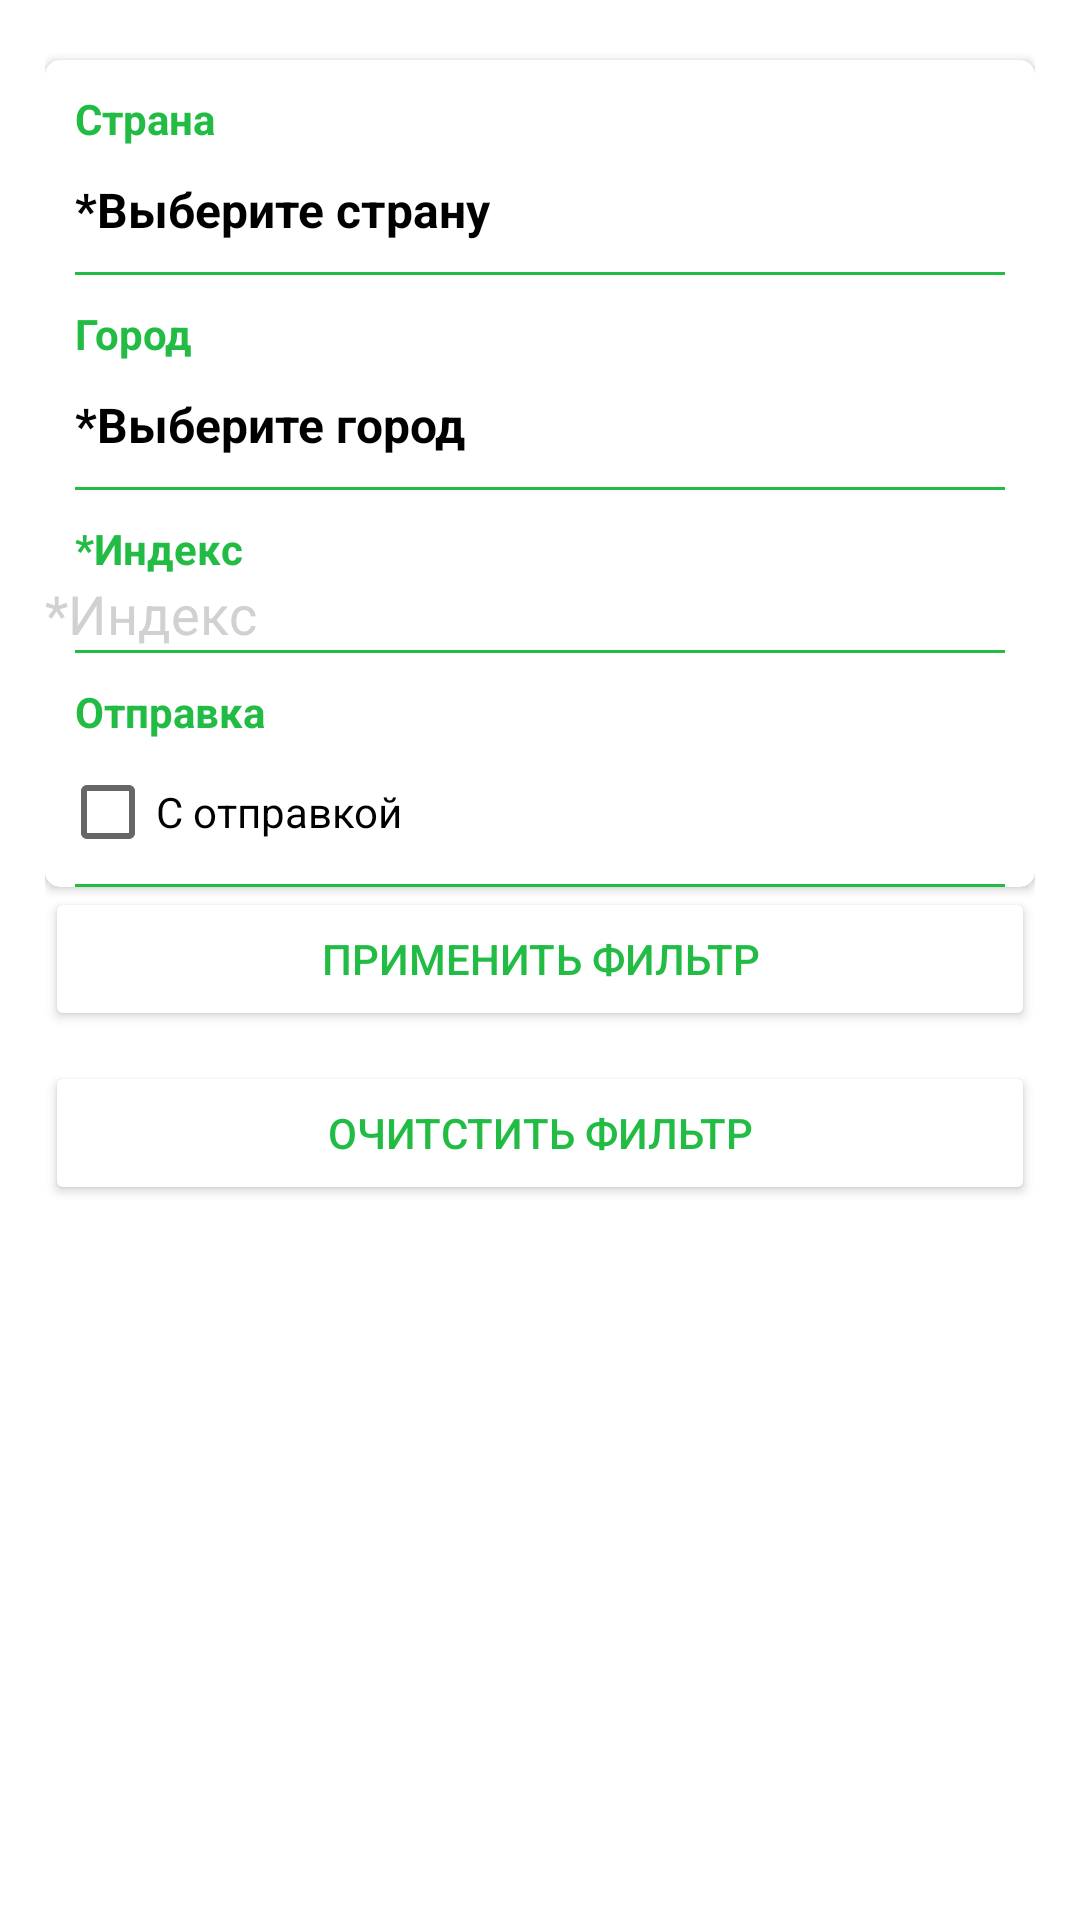

Here is an Android app screen rendered from its layout file. Give the layout XML and the strings, colors and styles it references.
<!-- AndroidManifest.xml: application theme AppTheme.noActionBar -->
<!-- res/layout/activity_filter.xml -->
<?xml version="1.0" encoding="utf-8"?>
<androidx.constraintlayout.widget.ConstraintLayout xmlns:android="http://schemas.android.com/apk/res/android"
    xmlns:app="http://schemas.android.com/apk/res-auto"
    xmlns:tools="http://schemas.android.com/tools"
    android:id="@+id/place_holder"
    android:layout_width="match_parent"
    android:layout_height="match_parent"
    tools:context=".act.EditAdsAct">

    <ScrollView
        android:id="@+id/ScrollViewMain"
        android:layout_width="match_parent"
        android:layout_height="match_parent"
        android:padding="10dp"
        app:layout_constraintBottom_toBottomOf="parent"
        app:layout_constraintEnd_toEndOf="parent"
        app:layout_constraintStart_toStartOf="parent"
        app:layout_constraintTop_toTopOf="parent">

        <LinearLayout
            android:layout_width="match_parent"
            android:layout_height="wrap_content"
            android:layout_margin="5dp"
            android:orientation="vertical">

            <androidx.cardview.widget.CardView
                android:id="@+id/cardAdress"
                android:layout_width="match_parent"
                android:layout_height="match_parent"
                android:layout_marginTop="5dp"
                app:cardBackgroundColor="@color/white"
                app:cardCornerRadius="5dp">

                <LinearLayout
                    android:layout_width="match_parent"
                    android:layout_height="match_parent"
                    android:orientation="vertical">

                    <TextView
                        android:id="@+id/tvTitleCoutry"
                        android:layout_width="match_parent"
                        android:layout_height="wrap_content"
                        android:layout_marginStart="10dp"
                        android:layout_marginTop="10dp"
                        android:text="@string/Country"
                        android:textColor="@color/green_main"
                        android:textStyle="bold" />

                    <TextView
                        android:id="@+id/tvCountry"
                        android:layout_width="match_parent"
                        android:layout_height="wrap_content"
                        android:padding="10dp"
                        android:text="@string/selrct_country"
                        android:textColor="@color/black"
                        android:textSize="16sp"
                        android:textStyle="bold" />

                    <LinearLayout
                        android:id="@+id/divider1"
                        android:layout_width="match_parent"
                        android:layout_height="1dp"
                        android:layout_marginStart="10dp"
                        android:layout_marginEnd="10dp"
                        android:background="@color/green_main"
                        android:orientation="horizontal">

                    </LinearLayout>

                    <TextView
                        android:id="@+id/tvTitleCity"
                        android:layout_width="match_parent"
                        android:layout_height="wrap_content"
                        android:layout_marginStart="10dp"
                        android:layout_marginTop="10dp"
                        android:text="@string/City"
                        android:textColor="@color/green_main"
                        android:textStyle="bold" />

                    <TextView
                        android:id="@+id/tvCity"
                        android:layout_width="match_parent"
                        android:layout_height="wrap_content"
                        android:padding="10dp"
                        android:text="@string/selrct_city"
                        android:textColor="@color/black"
                        android:textSize="16sp"
                        android:textStyle="bold" />

                    <LinearLayout
                        android:id="@+id/divider2"
                        android:layout_width="match_parent"
                        android:layout_height="1dp"
                        android:layout_marginStart="10dp"
                        android:layout_marginEnd="10dp"
                        android:background="@color/green_main"
                        android:orientation="horizontal">

                    </LinearLayout>

                    <TextView
                        android:id="@+id/tvTitleIndex"
                        android:layout_width="match_parent"
                        android:layout_height="wrap_content"
                        android:layout_marginStart="10dp"
                        android:layout_marginTop="10dp"
                        android:layout_weight="1"
                        android:text="@string/Index"
                        android:textColor="@color/green_main"
                        android:textStyle="bold" />

                    <EditText
                        android:id="@+id/editIndex"
                        android:layout_width="match_parent"
                        android:layout_height="wrap_content"
                        android:background="@null"
                        android:ems="10"
                        android:hint="@string/Index"
                        android:inputType="number"
                        android:textColorHint="@color/grey_dark" />

                    <LinearLayout
                        android:id="@+id/divider4"
                        android:layout_width="match_parent"
                        android:layout_height="1dp"
                        android:layout_marginStart="10dp"
                        android:layout_marginEnd="10dp"
                        android:background="@color/green_main"
                        android:orientation="horizontal">

                    </LinearLayout>

                    <TextView
                        android:id="@+id/tvTitleIndex2"
                        android:layout_width="match_parent"
                        android:layout_height="wrap_content"
                        android:layout_marginStart="10dp"
                        android:layout_marginTop="10dp"
                        android:layout_weight="1"
                        android:text="@string/send"
                        android:textColor="@color/green_main"
                        android:textStyle="bold" />

                    <CheckBox
                        android:id="@+id/checkBoxWithSend"
                        android:layout_width="wrap_content"
                        android:layout_height="wrap_content"
                        android:layout_marginStart="5dp"
                        android:layout_weight="1"
                        android:text="@string/with_send" />

                    <LinearLayout
                        android:id="@+id/divider5"
                        android:layout_width="match_parent"
                        android:layout_height="1dp"
                        android:layout_marginStart="10dp"
                        android:layout_marginEnd="10dp"
                        android:background="@color/green_main"
                        android:orientation="horizontal">

                    </LinearLayout>

                </LinearLayout>

            </androidx.cardview.widget.CardView>

            <Button
                android:id="@+id/btDone"
                android:layout_width="match_parent"
                android:layout_height="wrap_content"
                android:layout_marginBottom="10dp"
                android:text="@string/filter_bt"
                android:textColor="@color/green_main"
                app:backgroundTint="@color/white" />

            <Button
                android:id="@+id/btClear"
                android:layout_width="match_parent"
                android:layout_height="wrap_content"
                android:layout_marginBottom="10dp"
                android:text="@string/btClear"
                android:textColor="@color/green_main"
                app:backgroundTint="@color/white" />

        </LinearLayout>
    </ScrollView>

</androidx.constraintlayout.widget.ConstraintLayout>
<!-- resources referenced by this layout -->
<resources>
  <color name="black">#FF000000</color>
  <color name="green_main">#22BC44</color>
  <color name="grey_dark">#D1D1D1</color>
  <color name="white">#FFFFFFFF</color>
  <string name="City">Город</string>
  <string name="Country">Страна</string>
  <string name="Index">*Индекс</string>
  <string name="btClear">Очитстить фильтр</string>
  <string name="filter_bt">Применить фильтр</string>
  <string name="selrct_city">*Выберите город</string>
  <string name="selrct_country">*Выберите страну</string>
  <string name="send">Отправка</string>
  <string name="with_send">С отправкой</string>
  <style name="AppTheme.noActionBar" parent="Theme.MaterialComponents.DayNight.DarkActionBar">
          
          <item name="colorPrimary">@color/purple_500</item>
          <item name="colorPrimaryVariant">@color/purple_700</item>
          <item name="colorOnPrimary">@color/white</item>
          
          <item name="windowActionBar">false</item>
          <item name="windowNoTitle">true</item>
          
          <item name="android:windowFullscreen">true</item>
      </style>
  <color name="purple_500">#FF6200EE</color>
  <color name="purple_700">#FF3700B3</color>
</resources>
